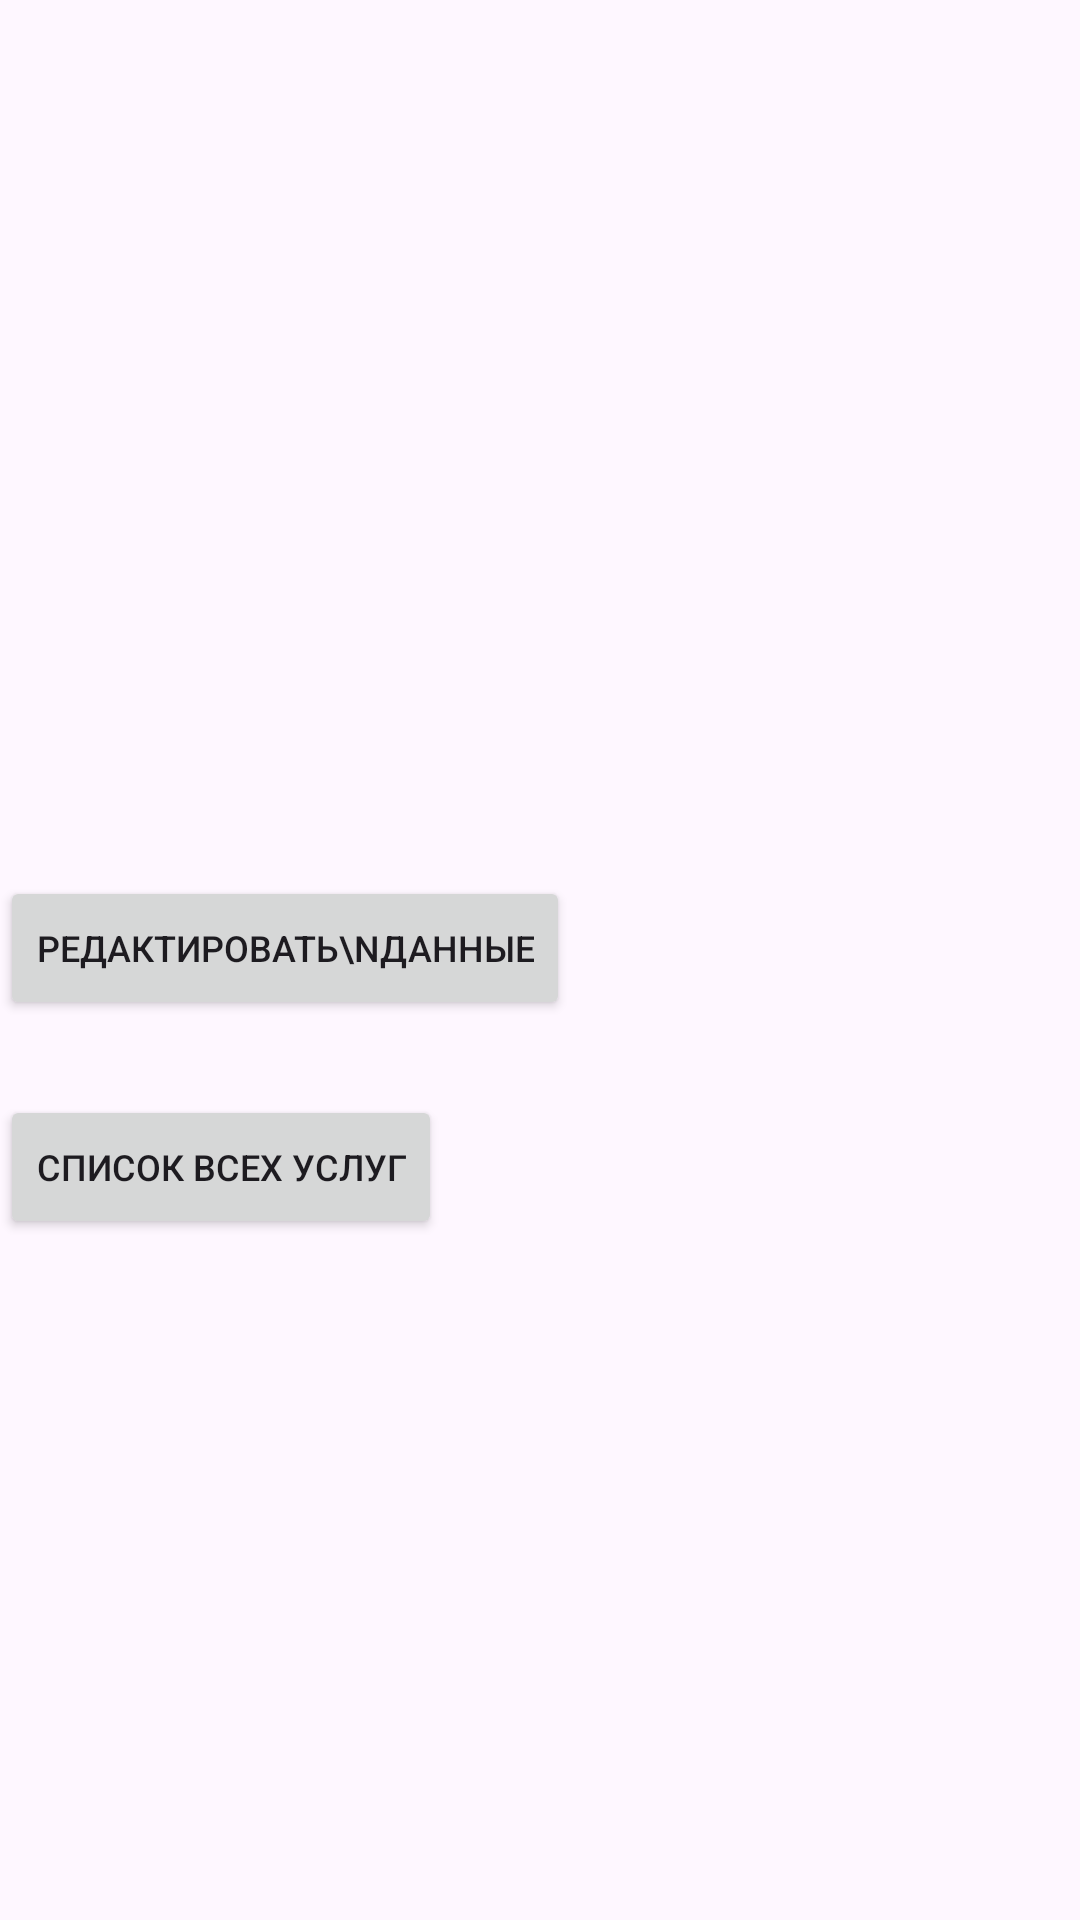

Android layout source for this screen:
<!-- AndroidManifest.xml: application theme Theme.Massage_salon -->
<!-- res/layout/activity_info.xml -->
<?xml version="1.0" encoding="utf-8"?>
<LinearLayout xmlns:android="http://schemas.android.com/apk/res/android"
    xmlns:app="http://schemas.android.com/apk/res-auto"
    xmlns:tools="http://schemas.android.com/tools"
    android:layout_width="match_parent"
    android:layout_height="match_parent"
    android:orientation="vertical"
    tools:context=".InfoActivity">

    <TextView
        android:id="@+id/txtHelloString"
        android:layout_width="wrap_content"
        android:layout_height="wrap_content"
        android:layout_marginStart="10dp"
        android:layout_marginTop="25dp"
        android:textSize="20sp" />

    <androidx.recyclerview.widget.RecyclerView
        android:id="@+id/recyclerView"
        android:layout_width="353dp"
        android:layout_height="200dp"
        android:layout_marginTop="25dp"
        tools:listitem="@layout/orders_list" />

    <Button
        android:id="@+id/btnEditUserData"
        android:layout_width="wrap_content"
        android:layout_height="wrap_content"
        android:layout_marginTop="15dp"
        android:layout_marginEnd="10dp"
        android:text="Редактировать\nданные"
        android:textSize="12sp" />

    <Button
        android:id="@+id/showAllServices"
        android:layout_width="wrap_content"
        android:layout_height="wrap_content"
        android:layout_marginTop="25dp"
        android:text="Список всех услуг"
        android:textSize="12sp" />
</LinearLayout>
<!-- res/layout/orders_list.xml (included above) -->
<?xml version="1.0" encoding="utf-8"?>
<androidx.constraintlayout.widget.ConstraintLayout xmlns:android="http://schemas.android.com/apk/res/android"
    xmlns:app="http://schemas.android.com/apk/res-auto"
    xmlns:tools="http://schemas.android.com/tools"
    android:layout_width="match_parent"
    android:layout_height="wrap_content">

    <TextView
        android:id="@+id/serviceIDmain"
        android:layout_width="wrap_content"
        android:layout_height="wrap_content"
        android:layout_marginStart="15dp"
        android:layout_marginTop="5dp"
        android:layout_marginBottom="15dp"
        android:text="name service by id"
        app:layout_constraintBottom_toBottomOf="parent"
        app:layout_constraintStart_toStartOf="parent"
        app:layout_constraintTop_toTopOf="parent" />

    <TextView
        android:id="@+id/dateSerfviceShow"
        android:layout_width="wrap_content"
        android:layout_height="wrap_content"
        android:layout_marginStart="35dp"
        android:text="date record"
        app:layout_constraintStart_toEndOf="@+id/serviceIDmain"
        app:layout_constraintTop_toTopOf="@+id/serviceIDmain" />
</androidx.constraintlayout.widget.ConstraintLayout>
<!-- resources referenced by this layout -->
<resources>
  <style name="Theme.Massage_salon" parent="Base.Theme.Massage_salon" />
  <style name="Base.Theme.Massage_salon" parent="Theme.Material3.DayNight.NoActionBar">
          
          
      </style>
</resources>
